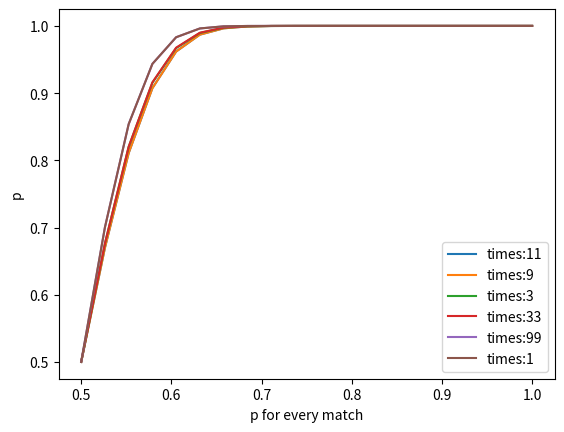

Recreate this plot in Python.
# -*- coding: utf-8 -*-

from matplotlib import pyplot as plt
import numpy as np
from scipy.special import comb

def calculate_pro(n,p):
    #p为单局胜率，n为比赛总局数,输出总胜率
    assert n%2!=0#n如果是偶数就报错
    m=(n+1)//2
    result=0
    for i in range(m,n+1):#胜利次数
        result+=comb(n,i)*np.power(p,i)*np.power((1-p),n-i)
    return result
def calculate_success(a,b):#a 盘 b局(b+1)/2胜 的胜算
    p_success=[]
    p_range=list(np.linspace(0.5,1,20))#这里可以调整p的取值范围(0.5,1)，以及点数(20)
    for p in p_range:
        p_success.append(calculate_pro(a,calculate_pro(b,p)))
    return plt.plot(p_range,p_success,label='times:%d'%a)#代表盘数
calculate_success(11,9)#11盘9局5胜
calculate_success(9,11)#9盘11局6胜
calculate_success(3,33)#3盘33局17胜
calculate_success(33,3)#33盘3局2胜
calculate_success(99,1)#99盘1局1胜
calculate_success(1,99)#1盘99局50胜
plt.xlabel('p for every match')
plt.ylabel('p')
plt.legend()

